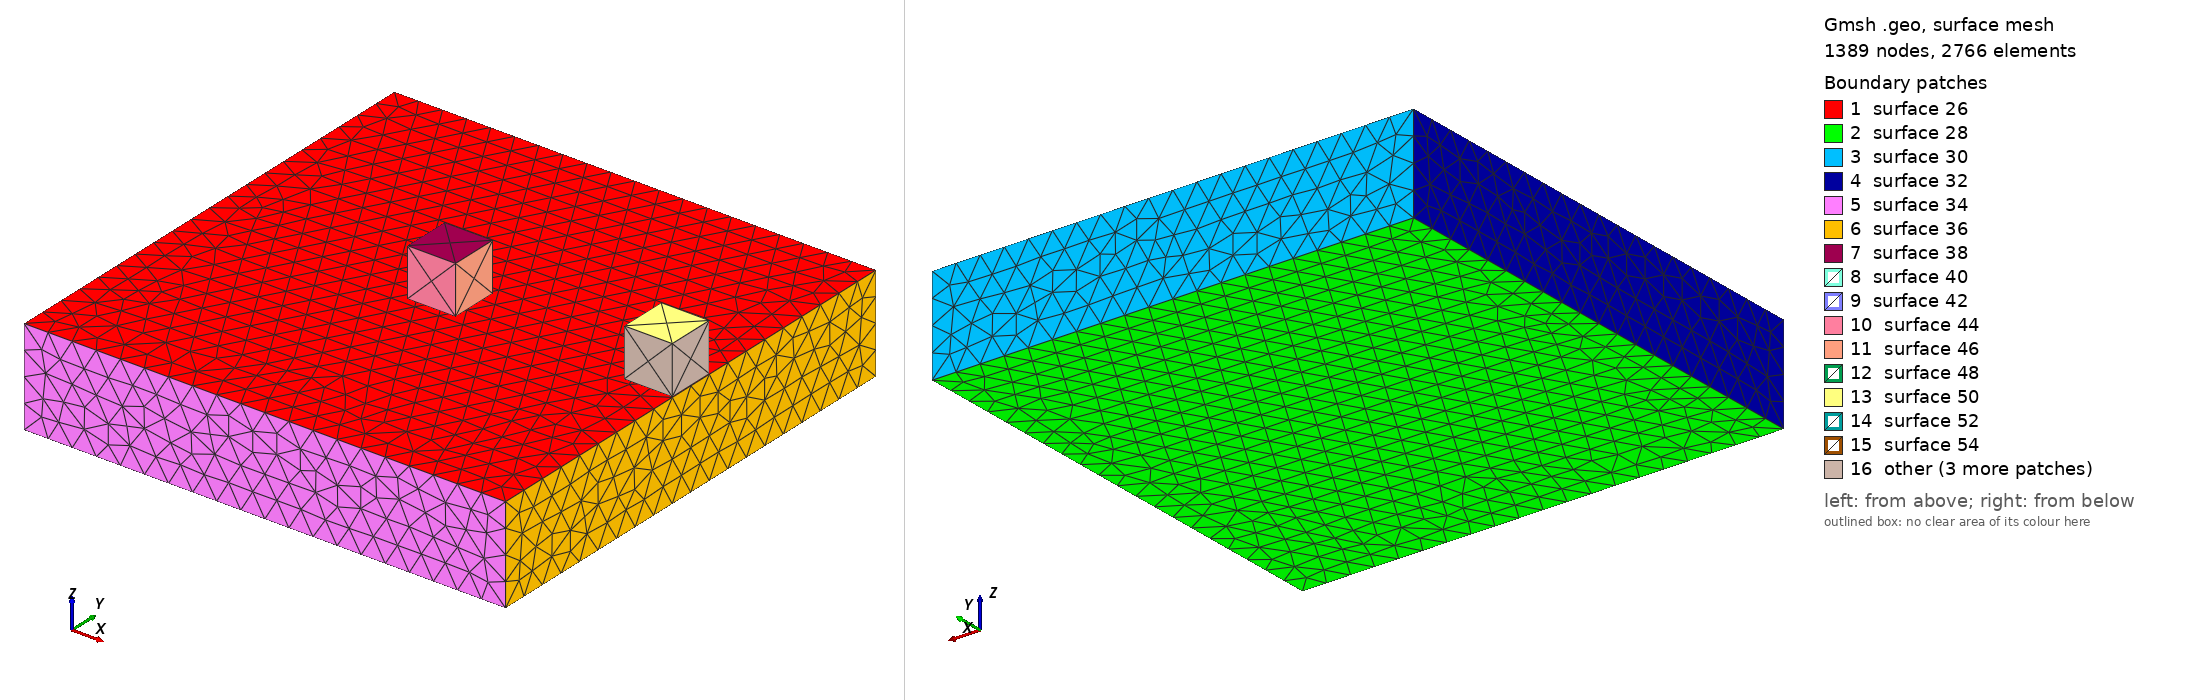

Gmsh geometry script, surface-meshed: 1389 nodes, 2766 surface elements. Boundary patches (legend numbers): 1 surface 26, 2 surface 28, 3 surface 30, 4 surface 32, 5 surface 34, 6 surface 36, 7 surface 38, 8 surface 40, 9 surface 42, 10 surface 44, 11 surface 46, 12 surface 48, 13 surface 50, 14 surface 52, 15 surface 54, 16 other. Left view from above one corner, right view from below the opposite corner. The script declares no physical surfaces, so the legend lists its geometric surfaces. The drawing asked Gmsh for element sizes between 1% and 20% of the model's largest extent; the script's own settings can give other sizes.

=== cubes.geo (drawn) ===
h  = 0.05;
h1 = 0.2;

Point(1) = {0, 0, 0.8, h};
Point(2) = {1, 0, 0.8, h};
Point(3) = {1, 1, 0.8, h};
Point(4) = {0, 1, 0.8, h};
Point(5) = {0, 0, 1, h};
Point(6) = {1, 0, 1, h};
Point(7) = {1, 1, 1, h};
Point(8) = {0, 1, 1, h};

Point(9)  = {0.45, 0.45, 1.001, h1};
Point(10) = {0.55, 0.45, 1.001, h1};
Point(11) = {0.55, 0.55, 1.001, h1};
Point(12) = {0.45, 0.55, 1.001, h1};
Point(13) = {0.45, 0.45, 1.101, h1};
Point(14) = {0.55, 0.45, 1.101, h1};
Point(15) = {0.55, 0.55, 1.101, h1};
Point(16) = {0.45, 0.55, 1.101, h1};

Point(17) = {0.90, 0.45, 1.001, h1};
Point(18) = {1.00, 0.45, 1.001, h1};
Point(19) = {1.00, 0.55, 1.001, h1};
Point(20) = {0.90, 0.55, 1.001, h1};
Point(21) = {0.90, 0.45, 1.101, h1};
Point(22) = {1.00, 0.45, 1.101, h1};
Point(23) = {1.00, 0.55, 1.101, h1};
Point(24) = {0.90, 0.55, 1.101, h1};


Line(1) = {5, 6};
Line(2) = {6, 7};
Line(3) = {7, 8};
Line(4) = {8, 5};
Line(5) = {1, 2};
Line(6) = {2, 3};
Line(7) = {3, 4};
Line(8) = {4, 1};
Line(9) = {5, 1};
Line(10) = {6, 2};
Line(11) = {7, 3};
Line(12) = {8, 4};

Line(13) = {13, 14};
Line(14) = {14, 15};
Line(15) = {15, 16};
Line(16) = {16, 13};
Line(17) = {9, 10};
Line(18) = {10, 11};
Line(19) = {11, 12};
Line(20) = {12, 9};
Line(21) = {13, 9};
Line(22) = {14, 10};
Line(23) = {15, 11};
Line(24) = {16, 12};

Line(25) = {21, 22};
Line(26) = {22, 23};
Line(27) = {23, 24};
Line(28) = {24, 21};
Line(29) = {17, 18};
Line(30) = {18, 19};
Line(31) = {19, 20};
Line(32) = {20, 17};
Line(33) = {21, 17};
Line(34) = {22, 18};
Line(35) = {23, 19};
Line(36) = {24, 20};


Line Loop(25) = {4, 1, 2, 3};
Plane Surface(26) = {25};
Line Loop(27) = {7, 8, 5, 6};
Plane Surface(28) = {27};
Line Loop(29) = {12, -7, -11, 3};
Plane Surface(30) = {29};
Line Loop(31) = {12, 8, -9, -4};
Plane Surface(32) = {31};
Line Loop(33) = {1, 10, -5, -9};
Plane Surface(34) = {33};
Line Loop(35) = {2, 11, -6, -10};
Plane Surface(36) = {35};

Line Loop(37) = {16, 13, 14, 15};
Plane Surface(38) = {37};
Line Loop(39) = {20, 17, 18, 19};
Plane Surface(40) = {39};
Line Loop(41) = {24, 20, -21, -16};
Plane Surface(42) = {41};
Line Loop(43) = {13, 22, -17, -21};
Plane Surface(44) = {43};
Line Loop(45) = {14, 23, -18, -22};
Plane Surface(46) = {45};
Line Loop(47) = {15, 24, -19, -23};
Plane Surface(48) = {47};

Line Loop(49) = {28, 25, 26, 27};
Plane Surface(50) = {49};
Line Loop(51) = {32, 29, 30, 31};
Plane Surface(52) = {51};
Line Loop(53) = {36, 32, -33, -28};
Plane Surface(54) = {53};
Line Loop(55) = {25, 34, -29, -33};
Plane Surface(56) = {55};
Line Loop(57) = {26, 35, -30, -34};
Plane Surface(58) = {57};
Line Loop(59) = {27, 36, -31, -35};
Plane Surface(60) = {59};


Surface Loop(49) = {32, 30, 28, 34, 26, 36};
Volume(50) = {49};

Surface Loop(51) = {42, 48, 38, 44, 46, 40};
Volume(52) = {51};

Surface Loop(53) = {54, 60, 50, 56, 58, 52};
Volume(54) = {53};
